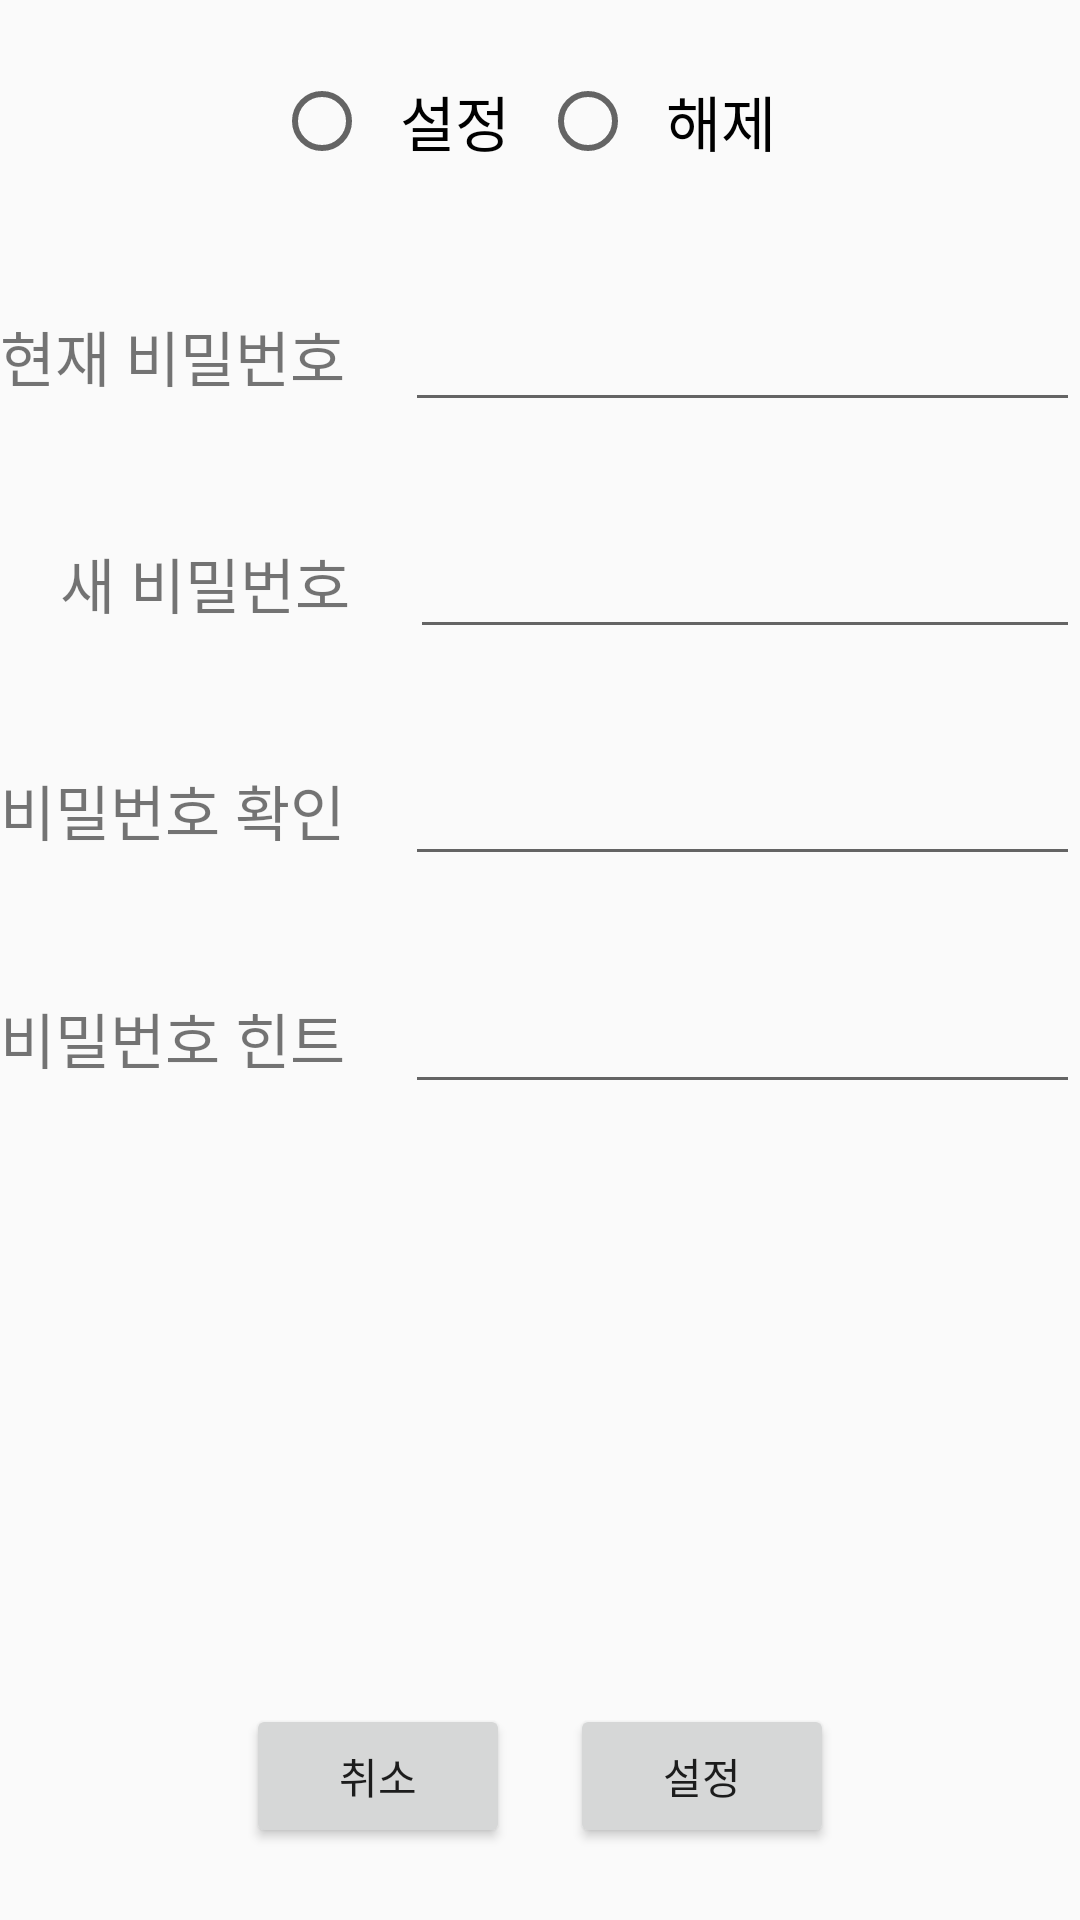

Layout XML and referenced resources for this Android screen:
<!-- AndroidManifest.xml: application theme AppTheme -->
<!-- res/layout/fragment_setting_password.xml -->
<?xml version="1.0" encoding="utf-8"?>
<FrameLayout xmlns:android="http://schemas.android.com/apk/res/android"
    xmlns:tools="http://schemas.android.com/tools"
    android:layout_width="match_parent"
    android:layout_height="match_parent"
    android:orientation="vertical"
    tools:context=".setting.Setting_PasswordFragment">


    <LinearLayout
        android:layout_width="match_parent"
        android:layout_height="match_parent"
        android:orientation="vertical">

        <LinearLayout
            android:layout_width="match_parent"
            android:layout_height="wrap_content"
            android:layout_weight="2"
            android:gravity="center"
            android:orientation="horizontal">

            <RadioGroup
                android:id="@+id/radioGroupPassword"
                android:layout_width="wrap_content"
                android:layout_height="wrap_content"
                android:orientation="horizontal">

                <RadioButton
                    android:id="@+id/rbtn_password_set"
                    android:layout_width="match_parent"
                    android:layout_height="wrap_content"
                    android:checked="false"
                    android:drawablePadding="10dp"
                    android:padding="10dp"
                    android:text="설정"
                    android:textSize="20dp" />

                <RadioButton
                    android:id="@+id/rbtn_password_reset"
                    android:layout_width="match_parent"
                    android:layout_height="wrap_content"
                    android:drawablePadding="10dp"
                    android:padding="10dp"
                    android:text="해제"
                    android:textSize="20dp" />

            </RadioGroup>
        </LinearLayout>

        <LinearLayout
            android:layout_width="match_parent"
            android:layout_height="wrap_content"
            android:layout_weight="2"
            android:gravity="center"
            android:orientation="horizontal">

            <TextView
                android:id="@+id/currentPwInputText"
                android:layout_width="wrap_content"
                android:layout_height="wrap_content"
                android:text="현재 비밀번호"
                android:textSize="20dp" />

            <Space
                android:layout_width="20dp"
                android:layout_height="wrap_content" />

            <EditText
                android:id="@+id/currentPwInputEdit"
                android:layout_width="wrap_content"
                android:layout_height="wrap_content"
                android:ems="10"
                android:gravity="center"
                android:inputType="numberPassword"
                android:textSize="20dp" />
        </LinearLayout>

        <LinearLayout
            android:layout_width="match_parent"
            android:layout_height="wrap_content"
            android:layout_weight="2"
            android:gravity="center"
            android:orientation="horizontal">

            <TextView
                android:id="@+id/newPwInputText"
                android:layout_width="wrap_content"
                android:layout_height="wrap_content"
                android:text="　새 비밀번호"
                android:textSize="20dp" />

            <Space
                android:layout_width="20dp"
                android:layout_height="wrap_content" />

            <EditText
                android:id="@+id/newPwInputEdit"
                android:layout_width="wrap_content"
                android:layout_height="wrap_content"
                android:ems="10"
                android:gravity="center"
                android:inputType="numberPassword"
                android:textSize="20dp" />
        </LinearLayout>

        <LinearLayout
            android:layout_width="match_parent"
            android:layout_height="wrap_content"
            android:layout_weight="2"
            android:gravity="center"
            android:orientation="horizontal">

            <TextView
                android:id="@+id/newPwConfirmText"
                android:layout_width="wrap_content"
                android:layout_height="wrap_content"
                android:text="비밀번호 확인"
                android:textSize="20dp" />

            <Space
                android:layout_width="20dp"
                android:layout_height="wrap_content" />

            <EditText
                android:id="@+id/newPwConfirmEdit"
                android:layout_width="wrap_content"
                android:layout_height="wrap_content"
                android:ems="10"
                android:gravity="center"
                android:inputType="numberPassword"
                android:textSize="20dp" />
        </LinearLayout>

        <LinearLayout
            android:layout_width="match_parent"
            android:layout_height="wrap_content"
            android:layout_weight="2"
            android:gravity="center"
            android:orientation="horizontal">

            <TextView
                android:id="@+id/pwHintText"
                android:layout_width="wrap_content"
                android:layout_height="wrap_content"
                android:text="비밀번호 힌트"
                android:textSize="20dp" />

            <Space
                android:layout_width="20dp"
                android:layout_height="wrap_content" />

            <EditText
                android:id="@+id/pwHintEdit"
                android:layout_width="wrap_content"
                android:layout_height="wrap_content"
                android:ems="10"
                android:inputType="textPersonName"
                android:text=""
                android:textSize="20dp" />
        </LinearLayout>

        <Space
            android:layout_width="match_parent"
            android:layout_height="wrap_content"
            android:layout_weight="10" />

        <LinearLayout
            android:layout_width="match_parent"
            android:layout_height="wrap_content"
            android:layout_weight="3"
            android:gravity="center"
            android:orientation="horizontal">

            <Button
                android:id="@+id/pwCancel"
                android:layout_width="wrap_content"
                android:layout_height="wrap_content"
                android:text="취소"
                android:textSize="14dp" />

            <Space
                android:layout_width="20dp"
                android:layout_height="wrap_content" />

            <Button
                android:id="@+id/pwSubmit"
                android:layout_width="wrap_content"
                android:layout_height="wrap_content"
                android:text="설정"
                android:textSize="14dp" />
        </LinearLayout>

    </LinearLayout>

    <View
        android:layout_width="match_parent"
        android:layout_height="match_parent" />


</FrameLayout>
<!-- resources referenced by this layout -->
<resources>
  <style name="AppTheme" parent="Theme.AppCompat.Light.DarkActionBar">
          
          <item name="colorPrimary">@color/colorPrimary</item>
          <item name="colorPrimaryDark">@color/colorPrimaryDark</item>
          <item name="colorAccent">@color/colorAccent</item>
      </style>
  <color name="colorPrimary">#008577</color>
  <color name="colorPrimaryDark">#00574B</color>
  <color name="colorAccent">#D81B60</color>
</resources>
